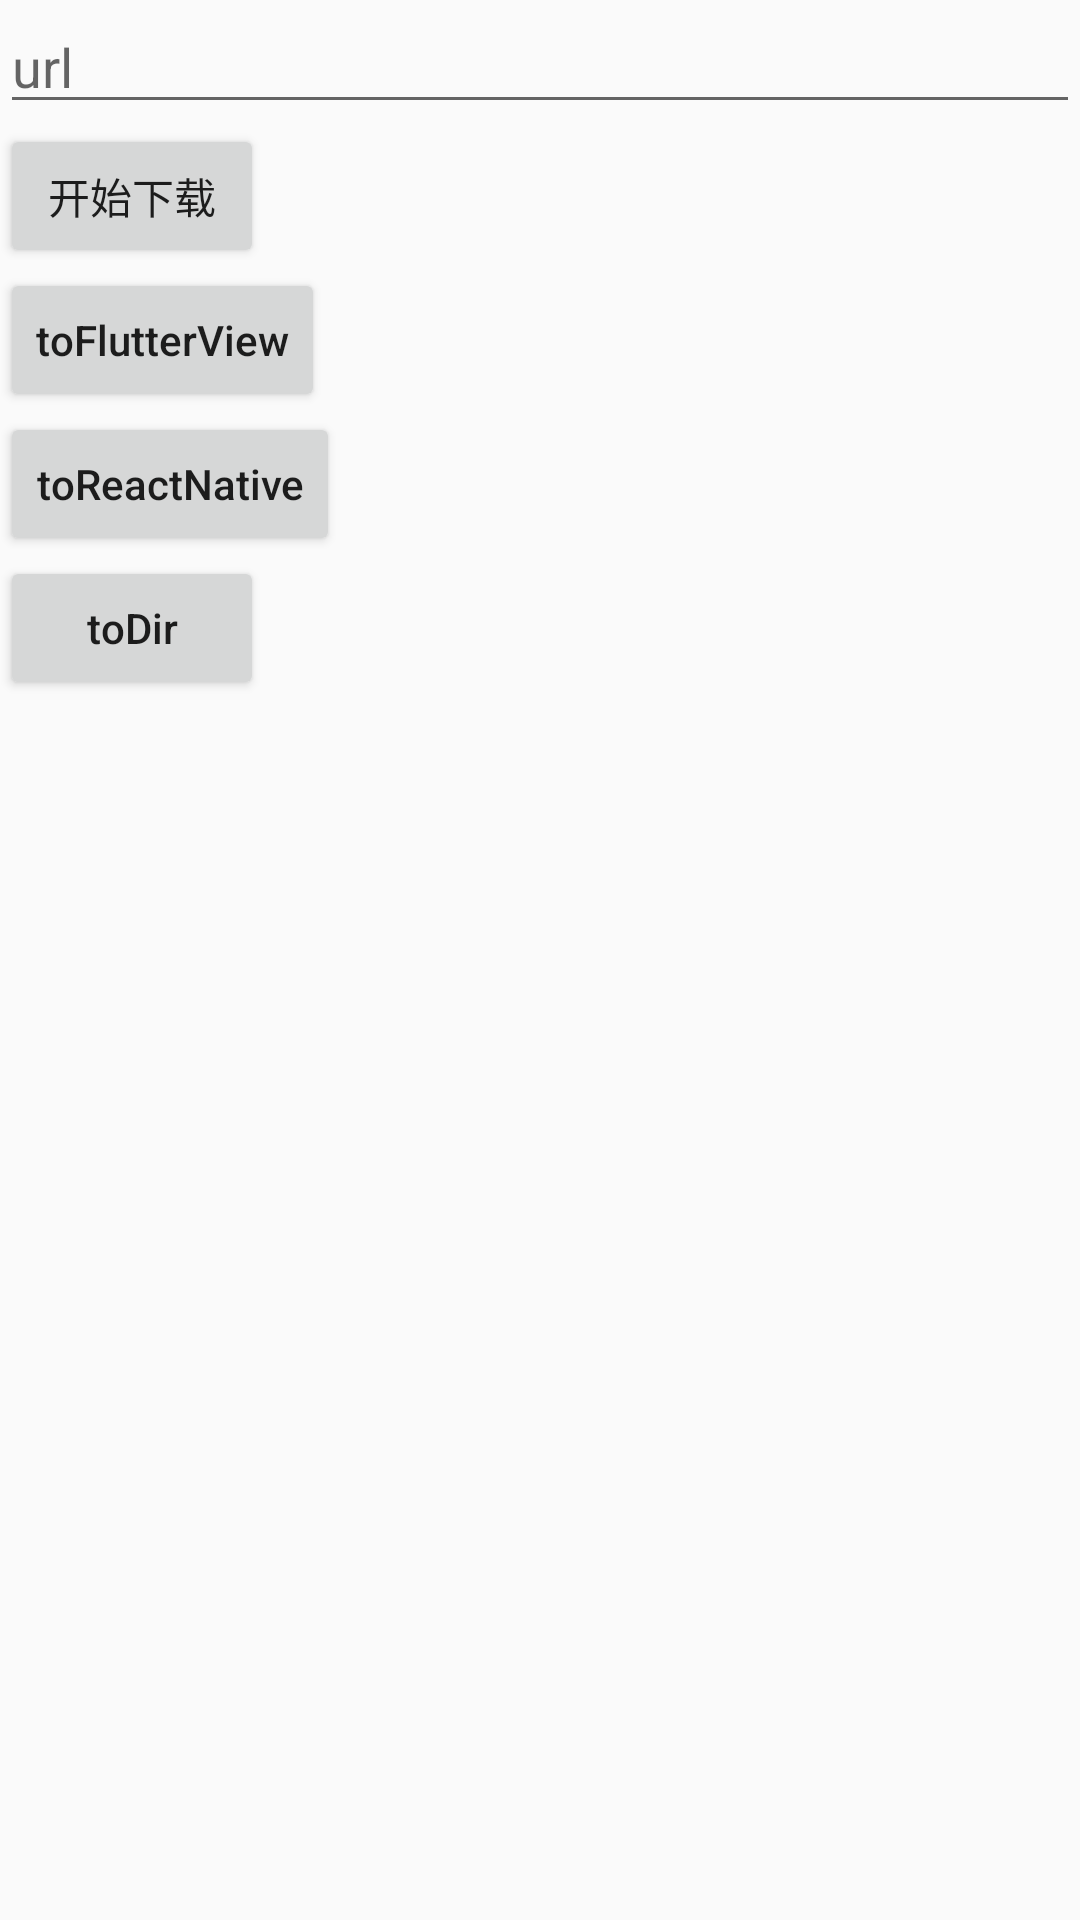

The Android layout XML behind this screen, and the referenced resources:
<!-- AndroidManifest.xml: activity theme AppTheme.Launcher.BG -->
<!-- res/layout/activity_main.xml -->
<?xml version="1.0" encoding="utf-8"?>
<LinearLayout xmlns:android="http://schemas.android.com/apk/res/android"
    xmlns:tools="http://schemas.android.com/tools"
    android:layout_width="match_parent"
    android:layout_height="match_parent"
    tools:context=".activity.MainActivity"
    android:orientation="vertical">

    <EditText
        android:id="@+id/urlET"
        android:hint="url"
        android:textAllCaps="false"
        android:layout_width="match_parent"
        android:layout_height="wrap_content"/>

    <Button
        android:id="@+id/download"
        android:text="开始下载"
        android:layout_width="wrap_content"
        android:layout_height="wrap_content"/>








    <Button
        android:id="@+id/toFlutter"
        android:text="toFlutterView"
        android:textAllCaps="false"
        android:layout_width="wrap_content"
        android:layout_height="wrap_content"/>

    <Button
        android:id="@+id/toReactNative"
        android:text="toReactNative"
        android:textAllCaps="false"
        android:layout_width="wrap_content"
        android:layout_height="wrap_content"/>

    <Button
        android:id="@+id/toDir"
        android:text="toDir"
        android:textAllCaps="false"
        android:layout_width="wrap_content"
        android:layout_height="wrap_content"/>

</LinearLayout>
<!-- resources referenced by this layout -->
<resources>
  <style name="AppTheme.Launcher.BG" parent="Theme.AppCompat.Light.NoActionBar">
          <item name="android:windowNoTitle">true</item>
          <item name="android:windowFullscreen">true</item>
          <item name="android:windowAnimationStyle">@android:anim/fade_out</item>
      </style>
</resources>
